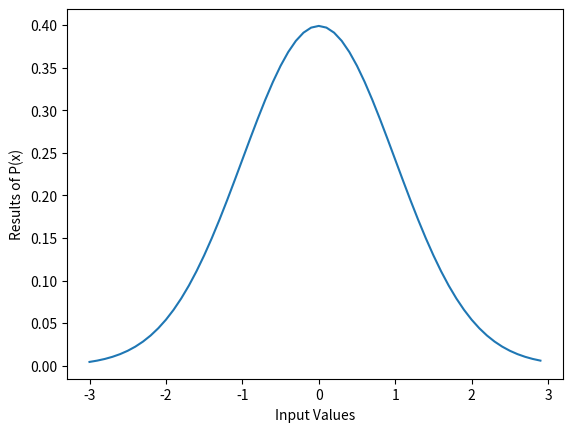

Generate this figure with matplotlib:
import numpy as np
import math
import matplotlib.pyplot as plt

# Defining the function p
def P(x: float, u: float, s: float) -> float:
    return (1 / math.sqrt(2 * np.pi * (s ** 2)) * math.exp(-((x - u) ** 2) / (2 * (s ** 2))))


# Creating the values
x = []
y = []

current_x = -3
current_y = P(current_x, 0, 1)

while current_x <= 3:
    x.append(current_x)
    y.append(current_y)

    current_x += 0.1
    current_y = P(current_x, 0, 1)

# Plotting
plt.plot(x, y)
plt.xlabel("Input Values")
plt.ylabel("Results of P(x)")
plt.show()

